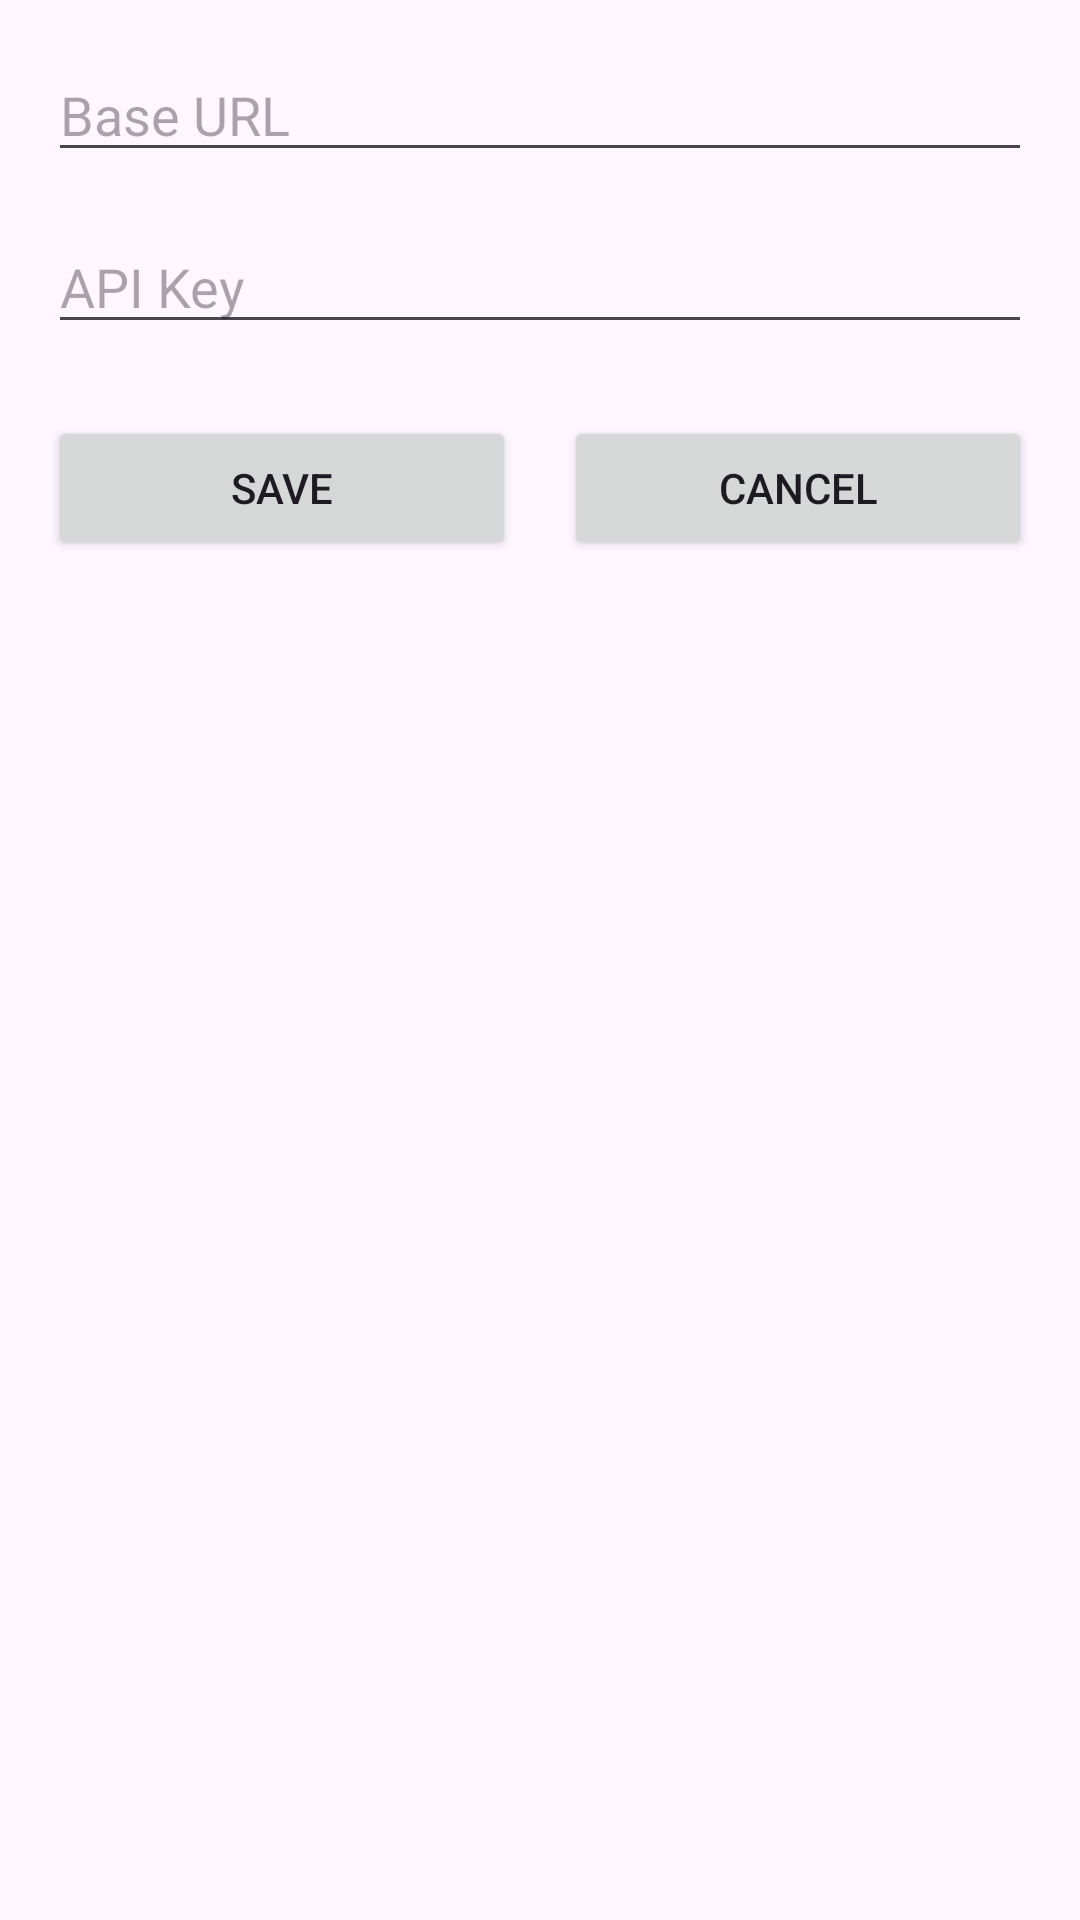

Here is an Android app screen rendered from its layout file. Give the layout XML and the strings, colors and styles it references.
<!-- AndroidManifest.xml: application theme Theme.AgressAdmin -->
<!-- res/layout/activity_settings.xml -->
<?xml version="1.0" encoding="utf-8"?>
<LinearLayout
    xmlns:android="http://schemas.android.com/apk/res/android"
    android:orientation="vertical"
    android:padding="16dp"
    android:layout_width="match_parent"
    android:layout_height="wrap_content">

    <EditText
        android:id="@+id/baseUrlEditText"
        android:hint="Base URL"
        android:layout_width="match_parent"
        android:layout_height="wrap_content" />

    <EditText
        android:id="@+id/apiKeyEditText"
        android:hint="API Key"
        android:layout_marginTop="16dp"
        android:layout_width="match_parent"
        android:layout_height="wrap_content" />

    <LinearLayout
        android:orientation="horizontal"
        android:layout_marginTop="24dp"
        android:layout_width="match_parent"
        android:layout_height="wrap_content">

        <Button
            android:id="@+id/saveButton"
            android:text="Save"
            android:layout_weight="1"
            android:layout_width="0dp"
            android:layout_height="wrap_content" />

        <Button
            android:id="@+id/cancelButton"
            android:text="Cancel"
            android:layout_weight="1"
            android:layout_marginStart="16dp"
            android:layout_width="0dp"
            android:layout_height="wrap_content" />
    </LinearLayout>

</LinearLayout>
<!-- resources referenced by this layout -->
<resources>
  <style name="Theme.AgressAdmin" parent="Theme.Material3.DayNight.NoActionBar">
          
          
          
      </style>
</resources>
